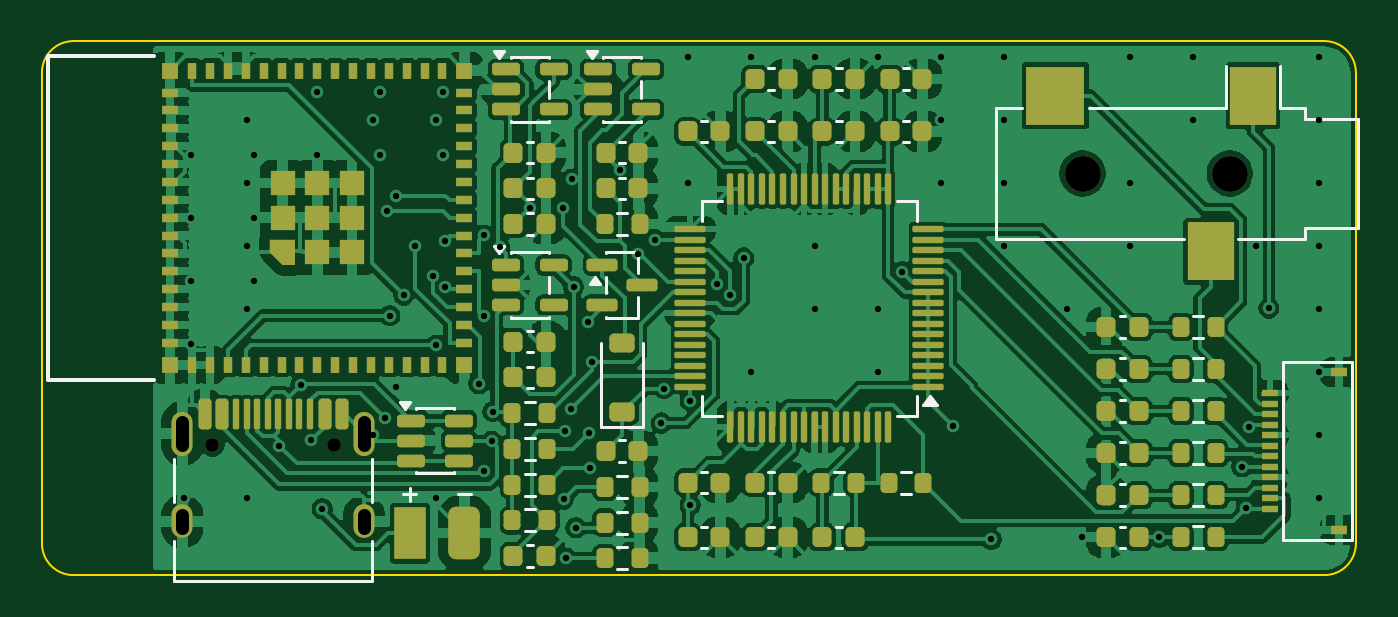
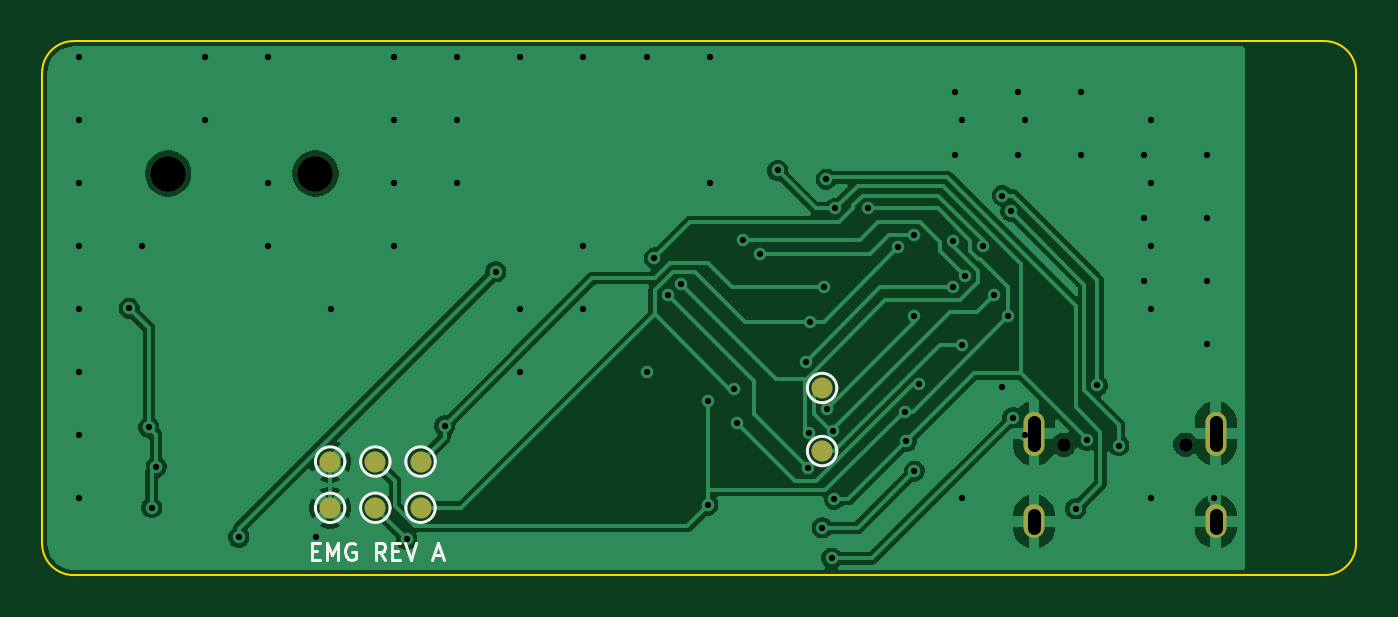
Circuit board: 10 layer files. Board 62.5 x 25.4 mm.
- bottom_copper: emg_wearable_revA-B_Cu.gbl (59358 bytes)
- bottom_mask: emg_wearable_revA-B_Mask.gbs (1179 bytes)
- bottom_silk: emg_wearable_revA-B_Silkscreen.gbo (4612 bytes)
- outline: emg_wearable_revA-Edge_Cuts.gm1 (986 bytes)
- top_copper: emg_wearable_revA-F_Cu.gtl (223449 bytes)
- top_mask: emg_wearable_revA-F_Mask.gts (11279 bytes)
- paste: emg_wearable_revA-F_Paste.gtp (10957 bytes)
- top_silk: emg_wearable_revA-F_Silkscreen.gto (20931 bytes)
- drill: emg_wearable_revA-NPTH.drl (443 bytes)
- drill: emg_wearable_revA-PTH.drl (2116 bytes)

=== bottom_copper: emg_wearable_revA-B_Cu.gbl (59358 bytes, source omitted) ===
=== bottom_mask: emg_wearable_revA-B_Mask.gbs ===
%TF.GenerationSoftware,KiCad,Pcbnew,10.0.7*%
%TF.CreationDate,2026-10-11T10:18:54-07:00*%
%TF.ProjectId,emg_wearable_revA,656d675f-7765-4617-9261-626c655f7265,rev?*%
%TF.SameCoordinates,Original*%
%TF.FileFunction,Soldermask,Bot*%
%TF.FilePolarity,Negative*%
%FSLAX46Y46*%
G04 Gerber Fmt 4.6, Leading zero omitted, Abs format (unit mm)*
G04 Created by KiCad (PCBNEW 10.0.7) date 2026-10-11 10:18:54*
%MOMM*%
%LPD*%
G01*
G04 APERTURE LIST*
%ADD10C,0.650000*%
%ADD11O,1.000000X2.100000*%
%ADD12O,1.000000X1.600000*%
%ADD13C,1.700000*%
%ADD14C,1.000000*%
G04 APERTURE END LIST*
D10*
%TO.C,J7*%
X58110000Y-69200000D03*
X63890000Y-69200000D03*
D11*
X56680000Y-68670000D03*
D12*
X56680000Y-72850000D03*
D11*
X65320000Y-68670000D03*
D12*
X65320000Y-72850000D03*
%TD*%
D13*
%TO.C,J1*%
X106500000Y-56300000D03*
X99500000Y-56300000D03*
%TD*%
D14*
%TO.C,TP10*%
X75400000Y-69500000D03*
%TD*%
%TO.C,TP8*%
X98800000Y-72200000D03*
%TD*%
%TO.C,TP9*%
X75400000Y-66500000D03*
%TD*%
%TO.C,TP2*%
X96650000Y-70000000D03*
%TD*%
%TO.C,TP1*%
X94500000Y-70000000D03*
%TD*%
%TO.C,TP4*%
X94500000Y-72200000D03*
%TD*%
%TO.C,TP3*%
X98800000Y-70000000D03*
%TD*%
%TO.C,TP5*%
X96650000Y-72200000D03*
%TD*%
M02*

=== bottom_silk: emg_wearable_revA-B_Silkscreen.gbo ===
%TF.GenerationSoftware,KiCad,Pcbnew,10.0.7*%
%TF.CreationDate,2026-10-11T10:18:54-07:00*%
%TF.ProjectId,emg_wearable_revA,656d675f-7765-4617-9261-626c655f7265,rev?*%
%TF.SameCoordinates,Original*%
%TF.FileFunction,Legend,Bot*%
%TF.FilePolarity,Positive*%
%FSLAX46Y46*%
G04 Gerber Fmt 4.6, Leading zero omitted, Abs format (unit mm)*
G04 Created by KiCad (PCBNEW 10.0.7) date 2026-10-11 10:18:54*
%MOMM*%
%LPD*%
G01*
G04 APERTURE LIST*
%ADD10C,0.150000*%
%ADD11C,0.120000*%
%ADD12C,0.650000*%
%ADD13O,1.000000X2.100000*%
%ADD14O,1.000000X1.600000*%
%ADD15C,1.700000*%
%ADD16C,1.000000*%
G04 APERTURE END LIST*
D10*
X99685714Y-74243247D02*
X99419048Y-74243247D01*
X99304762Y-74662295D02*
X99685714Y-74662295D01*
X99685714Y-74662295D02*
X99685714Y-73862295D01*
X99685714Y-73862295D02*
X99304762Y-73862295D01*
X98961904Y-74662295D02*
X98961904Y-73862295D01*
X98961904Y-73862295D02*
X98695238Y-74433723D01*
X98695238Y-74433723D02*
X98428571Y-73862295D01*
X98428571Y-73862295D02*
X98428571Y-74662295D01*
X97628571Y-73900390D02*
X97704761Y-73862295D01*
X97704761Y-73862295D02*
X97819047Y-73862295D01*
X97819047Y-73862295D02*
X97933333Y-73900390D01*
X97933333Y-73900390D02*
X98009523Y-73976580D01*
X98009523Y-73976580D02*
X98047618Y-74052771D01*
X98047618Y-74052771D02*
X98085714Y-74205152D01*
X98085714Y-74205152D02*
X98085714Y-74319438D01*
X98085714Y-74319438D02*
X98047618Y-74471819D01*
X98047618Y-74471819D02*
X98009523Y-74548009D01*
X98009523Y-74548009D02*
X97933333Y-74624200D01*
X97933333Y-74624200D02*
X97819047Y-74662295D01*
X97819047Y-74662295D02*
X97742856Y-74662295D01*
X97742856Y-74662295D02*
X97628571Y-74624200D01*
X97628571Y-74624200D02*
X97590475Y-74586104D01*
X97590475Y-74586104D02*
X97590475Y-74319438D01*
X97590475Y-74319438D02*
X97742856Y-74319438D01*
X96180951Y-74662295D02*
X96447618Y-74281342D01*
X96638094Y-74662295D02*
X96638094Y-73862295D01*
X96638094Y-73862295D02*
X96333332Y-73862295D01*
X96333332Y-73862295D02*
X96257142Y-73900390D01*
X96257142Y-73900390D02*
X96219047Y-73938485D01*
X96219047Y-73938485D02*
X96180951Y-74014676D01*
X96180951Y-74014676D02*
X96180951Y-74128961D01*
X96180951Y-74128961D02*
X96219047Y-74205152D01*
X96219047Y-74205152D02*
X96257142Y-74243247D01*
X96257142Y-74243247D02*
X96333332Y-74281342D01*
X96333332Y-74281342D02*
X96638094Y-74281342D01*
X95838094Y-74243247D02*
X95571428Y-74243247D01*
X95457142Y-74662295D02*
X95838094Y-74662295D01*
X95838094Y-74662295D02*
X95838094Y-73862295D01*
X95838094Y-73862295D02*
X95457142Y-73862295D01*
X95228570Y-73862295D02*
X94961903Y-74662295D01*
X94961903Y-74662295D02*
X94695237Y-73862295D01*
X93857142Y-74433723D02*
X93476189Y-74433723D01*
X93933332Y-74662295D02*
X93666665Y-73862295D01*
X93666665Y-73862295D02*
X93399999Y-74662295D01*
%TO.C,TP10*%
D11*
X76100000Y-69500000D02*
G75*
G02*
X74700000Y-69500000I-700000J0D01*
G01*
X74700000Y-69500000D02*
G75*
G02*
X76100000Y-69500000I700000J0D01*
G01*
%TO.C,TP8*%
X99500000Y-72200000D02*
G75*
G02*
X98100000Y-72200000I-700000J0D01*
G01*
X98100000Y-72200000D02*
G75*
G02*
X99500000Y-72200000I700000J0D01*
G01*
%TO.C,TP9*%
X76100000Y-66500000D02*
G75*
G02*
X74700000Y-66500000I-700000J0D01*
G01*
X74700000Y-66500000D02*
G75*
G02*
X76100000Y-66500000I700000J0D01*
G01*
%TO.C,TP2*%
X97350000Y-70000000D02*
G75*
G02*
X95950000Y-70000000I-700000J0D01*
G01*
X95950000Y-70000000D02*
G75*
G02*
X97350000Y-70000000I700000J0D01*
G01*
%TO.C,TP1*%
X95200000Y-70000000D02*
G75*
G02*
X93800000Y-70000000I-700000J0D01*
G01*
X93800000Y-70000000D02*
G75*
G02*
X95200000Y-70000000I700000J0D01*
G01*
%TO.C,TP4*%
X95200000Y-72200000D02*
G75*
G02*
X93800000Y-72200000I-700000J0D01*
G01*
X93800000Y-72200000D02*
G75*
G02*
X95200000Y-72200000I700000J0D01*
G01*
%TO.C,TP3*%
X99500000Y-70000000D02*
G75*
G02*
X98100000Y-70000000I-700000J0D01*
G01*
X98100000Y-70000000D02*
G75*
G02*
X99500000Y-70000000I700000J0D01*
G01*
%TO.C,TP5*%
X97350000Y-72200000D02*
G75*
G02*
X95950000Y-72200000I-700000J0D01*
G01*
X95950000Y-72200000D02*
G75*
G02*
X97350000Y-72200000I700000J0D01*
G01*
%TD*%
%LPC*%
D12*
%TO.C,J7*%
X58110000Y-69200000D03*
X63890000Y-69200000D03*
D13*
X56680000Y-68670000D03*
D14*
X56680000Y-72850000D03*
D13*
X65320000Y-68670000D03*
D14*
X65320000Y-72850000D03*
%TD*%
D15*
%TO.C,J1*%
X106500000Y-56300000D03*
X99500000Y-56300000D03*
%TD*%
D16*
%TO.C,TP10*%
X75400000Y-69500000D03*
%TD*%
%TO.C,TP8*%
X98800000Y-72200000D03*
%TD*%
%TO.C,TP9*%
X75400000Y-66500000D03*
%TD*%
%TO.C,TP2*%
X96650000Y-70000000D03*
%TD*%
%TO.C,TP1*%
X94500000Y-70000000D03*
%TD*%
%TO.C,TP4*%
X94500000Y-72200000D03*
%TD*%
%TO.C,TP3*%
X98800000Y-70000000D03*
%TD*%
%TO.C,TP5*%
X96650000Y-72200000D03*
%TD*%
%LPD*%
M02*

=== outline: emg_wearable_revA-Edge_Cuts.gm1 ===
%TF.GenerationSoftware,KiCad,Pcbnew,10.0.7*%
%TF.CreationDate,2026-10-11T10:18:54-07:00*%
%TF.ProjectId,emg_wearable_revA,656d675f-7765-4617-9261-626c655f7265,rev?*%
%TF.SameCoordinates,Original*%
%TF.FileFunction,Profile,NP*%
%FSLAX46Y46*%
G04 Gerber Fmt 4.6, Leading zero omitted, Abs format (unit mm)*
G04 Created by KiCad (PCBNEW 10.0.7) date 2026-10-11 10:18:54*
%MOMM*%
%LPD*%
G01*
G04 APERTURE LIST*
%TA.AperFunction,Profile*%
%ADD10C,0.100000*%
%TD*%
G04 APERTURE END LIST*
D10*
X50000000Y-51500000D02*
G75*
G02*
X51500000Y-50000000I1500000J0D01*
G01*
X50000000Y-73900000D02*
X50000000Y-51500000D01*
X51500000Y-50000000D02*
X111000000Y-50000000D01*
X51500000Y-75400000D02*
G75*
G02*
X50000000Y-73900000I0J1500000D01*
G01*
X111000000Y-50000000D02*
G75*
G02*
X112500000Y-51500000I0J-1500000D01*
G01*
X111000000Y-75400000D02*
X51500000Y-75400000D01*
X112500000Y-51500000D02*
X112500000Y-73900000D01*
X112500000Y-73900000D02*
G75*
G02*
X111000000Y-75400000I-1500000J0D01*
G01*
M02*

=== top_copper: emg_wearable_revA-F_Cu.gtl (223449 bytes, source omitted) ===
=== top_mask: emg_wearable_revA-F_Mask.gts (11279 bytes, source omitted) ===
=== paste: emg_wearable_revA-F_Paste.gtp (10957 bytes, source omitted) ===
=== top_silk: emg_wearable_revA-F_Silkscreen.gto (20931 bytes, source omitted) ===
=== drill: emg_wearable_revA-NPTH.drl ===
M48
; DRILL file KiCad 10.0.7 date 2026-10-11T10:18:55
; FORMAT={-:-/ absolute / metric / decimal}
; #@! TF.CreationDate,2026-10-11T10:18:55-07:00
; #@! TF.GenerationSoftware,Kicad,Pcbnew,10.0.7
; #@! TF.FileFunction,NonPlated,1,2,NPTH
FMAT,2
METRIC
; #@! TA.AperFunction,NonPlated,NPTH,ComponentDrill
T1C0.650
; #@! TA.AperFunction,NonPlated,NPTH,ComponentDrill
T2C1.700
%
G90
G05
T1
X58.11Y-69.2
X63.89Y-69.2
T2
X99.5Y-56.3
X106.5Y-56.3
M30

=== drill: emg_wearable_revA-PTH.drl ===
M48
; DRILL file KiCad 10.0.7 date 2026-10-11T10:18:55
; FORMAT={-:-/ absolute / metric / decimal}
; #@! TF.CreationDate,2026-10-11T10:18:55-07:00
; #@! TF.GenerationSoftware,Kicad,Pcbnew,10.0.7
; #@! TF.FileFunction,Plated,1,2,PTH
FMAT,2
METRIC
; #@! TA.AperFunction,Plated,PTH,ViaDrill
T1C0.300
; #@! TA.AperFunction,Plated,PTH,ComponentDrill
T2C0.600
%
G90
G05
T1
X56.75Y-71.75
X57.1Y-55.4
X57.1Y-58.4
X57.1Y-61.4
X57.1Y-64.4
X59.75Y-53.75
X59.75Y-56.75
X59.75Y-59.75
X59.75Y-62.75
X59.75Y-71.75
X60.1Y-55.4
X60.1Y-58.4
X60.1Y-61.4
X61.283Y-69.242
X62.306Y-66.364
X62.812Y-68.995
X63.1Y-52.4
X63.1Y-55.4
X63.332Y-72.252
X65.75Y-53.75
X65.75Y-68.75
X66.1Y-52.4
X66.1Y-55.4
X66.328Y-67.919
X66.416Y-58.09
X66.546Y-63.059
X66.823Y-57.345
X66.84Y-66.464
X67.21Y-62.077
X67.757Y-59.741
X68.582Y-61.186
X68.75Y-53.75
X68.75Y-71.75
X68.766Y-64.46
X69.1Y-52.4
X69.1Y-55.4
X69.176Y-59.528
X69.196Y-61.706
X70.786Y-66.305
X71.005Y-63.091
X71.01Y-70.452
X71.015Y-59.233
X71.402Y-69.03
X71.454Y-67.627
X71.774Y-59.817
X73.202Y-57.959
X74.789Y-57.962
X74.817Y-71.784
X74.873Y-68.55
X74.942Y-74.6
X75.162Y-67.504
X75.203Y-56.563
X75.289Y-61.693
X75.4Y-73.153
X75.956Y-63.357
X76.013Y-68.65
X76.058Y-70.32
X76.177Y-65.256
X77.505Y-56.154
X78.365Y-60.136
X79.148Y-59.45
X79.449Y-68.166
X79.571Y-66.527
X80.75Y-50.75
X80.75Y-56.75
X80.837Y-67.105
X80.837Y-72.066
X82.121Y-61.571
X82.743Y-62.084
X83.381Y-60.316
X83.75Y-50.75
X83.75Y-65.75
X86.75Y-50.75
X86.75Y-59.75
X86.75Y-62.75
X89.75Y-50.75
X89.75Y-62.75
X89.75Y-65.75
X90.919Y-60.977
X92.75Y-50.75
X92.75Y-53.75
X92.75Y-56.75
X93.356Y-68.297
X95.148Y-73.702
X95.75Y-50.75
X95.75Y-53.75
X95.75Y-56.75
X95.75Y-59.75
X98.75Y-62.75
X99.474Y-73.6
X101.75Y-50.75
X101.75Y-56.75
X101.75Y-59.75
X103.143Y-73.6
X104.75Y-50.75
X104.75Y-53.75
X107.075Y-70.252
X107.284Y-72.193
X107.42Y-68.369
X107.75Y-59.75
X108.365Y-62.7
X110.75Y-50.75
X110.75Y-53.75
X110.75Y-56.75
X110.75Y-59.75
X110.75Y-62.75
X110.75Y-65.75
X110.75Y-68.75
X110.75Y-71.75
T2
X56.68Y-68.12G85X56.68Y-69.22
G05
X56.68Y-72.55G85X56.68Y-73.15
G05
X65.32Y-68.12G85X65.32Y-69.22
G05
X65.32Y-72.55G85X65.32Y-73.15
G05
M30
